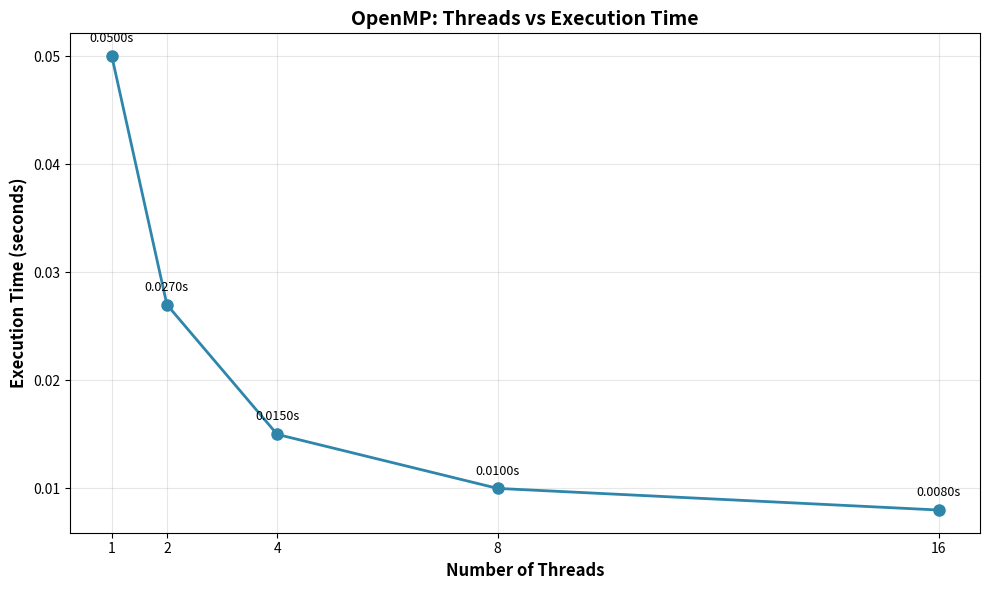
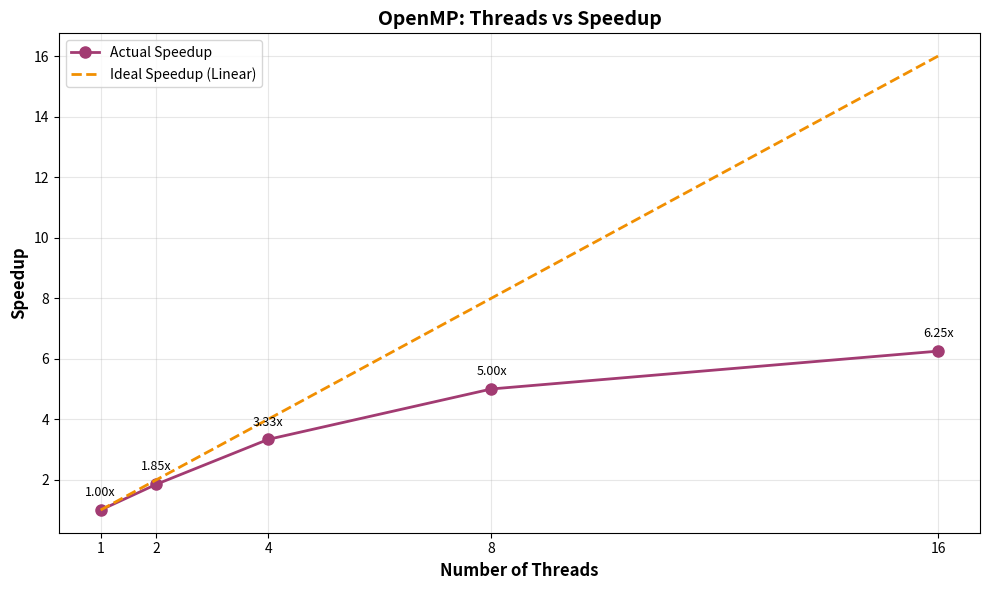

Write the Python code that produced these figures, in order.
"""
OpenMP Performance Analysis - Graph Generation
Generates:
1. Threads vs Execution Time
2. Threads vs Speedup
"""

import matplotlib.pyplot as plt
import numpy as np



threads = [1, 2, 4, 8, 16]

# Example data - REPLACE with your actual execution times (in seconds)
execution_times = [0.050, 0.027, 0.015, 0.010, 0.008]  # REPLACE WITH YOUR DATA

# Serial baseline time (for speedup calculation)
serial_time = execution_times[0]  # Usually the 1-thread time, or run separate serial version

# Calculate speedup
speedup = [serial_time / t for t in execution_times]

# Calculate efficiency
efficiency = [speedup[i] / threads[i] * 100 for i in range(len(threads))]

# ============================================
# GRAPH 1: Threads vs Execution Time
# ============================================
plt.figure(figsize=(10, 6))
plt.plot(threads, execution_times, marker='o', linewidth=2, markersize=8, color='#2E86AB')
plt.xlabel('Number of Threads', fontsize=12, fontweight='bold')
plt.ylabel('Execution Time (seconds)', fontsize=12, fontweight='bold')
plt.title('OpenMP: Threads vs Execution Time', fontsize=14, fontweight='bold')
plt.grid(True, alpha=0.3)
plt.xticks(threads)

# Add value labels on points
for i, (x, y) in enumerate(zip(threads, execution_times)):
    plt.annotate(f'{y:.4f}s', 
                xy=(x, y), 
                textcoords="offset points",
                xytext=(0, 10),
                ha='center',
                fontsize=9)

plt.tight_layout()
plt.savefig('openmp_threads_vs_time.png', dpi=300, bbox_inches='tight')
print("✅ Generated: openmp_threads_vs_time.png")
plt.close()

# ============================================
# GRAPH 2: Threads vs Speedup
# ============================================
plt.figure(figsize=(10, 6))

# Plot actual speedup
plt.plot(threads, speedup, marker='o', linewidth=2, markersize=8, 
         color='#A23B72', label='Actual Speedup')

# Plot ideal speedup (linear)
ideal_speedup = threads
plt.plot(threads, ideal_speedup, linestyle='--', linewidth=2, 
         color='#F18F01', label='Ideal Speedup (Linear)')

plt.xlabel('Number of Threads', fontsize=12, fontweight='bold')
plt.ylabel('Speedup', fontsize=12, fontweight='bold')
plt.title('OpenMP: Threads vs Speedup', fontsize=14, fontweight='bold')
plt.grid(True, alpha=0.3)
plt.xticks(threads)
plt.legend(fontsize=10)

# Add value labels on points
for i, (x, y) in enumerate(zip(threads, speedup)):
    plt.annotate(f'{y:.2f}x', 
                xy=(x, y), 
                textcoords="offset points",
                xytext=(0, 10),
                ha='center',
                fontsize=9)

plt.tight_layout()
plt.savefig('openmp_threads_vs_speedup.png', dpi=300, bbox_inches='tight')
print("✅ Generated: openmp_threads_vs_speedup.png")
plt.close()

# ============================================
# BONUS: Performance Summary Table
# ============================================
plt.figure(figsize=(10, 5))
plt.axis('off')

table_data = []
table_data.append(['Threads', 'Time (s)', 'Speedup', 'Efficiency (%)'])
for i in range(len(threads)):
    table_data.append([
        str(threads[i]),
        f'{execution_times[i]:.6f}',
        f'{speedup[i]:.2f}x',
        f'{efficiency[i]:.1f}%'
    ])

table = plt.table(cellText=table_data, cellLoc='center', loc='center',
                 colWidths=[0.2, 0.25, 0.25, 0.3])
table.auto_set_font_size(False)
table.set_fontsize(10)
table.scale(1, 2)

# Style header row
for i in range(4):
    table[(0, i)].set_facecolor('#2E86AB')
    table[(0, i)].set_text_props(weight='bold', color='white')

# Alternate row colors
for i in range(1, len(table_data)):
    color = '#E8F4F8' if i % 2 == 0 else 'white'
    for j in range(4):
        table[(i, j)].set_facecolor(color)

plt.title('OpenMP Performance Summary', fontsize=14, fontweight='bold', pad=20)
plt.tight_layout()
plt.savefig('openmp_performance_table.png', dpi=300, bbox_inches='tight')
print("✅ Generated: openmp_performance_table.png")
plt.close()

print("\n" + "="*60)
print("OpenMP Graph Generation Complete!")
print("="*60)
print("Generated files:")
print("  1. openmp_threads_vs_time.png")
print("  2. openmp_threads_vs_speedup.png")
print("  3. openmp_performance_table.png (bonus)")
print("\n⚠️  Remember to replace the example data with your actual test results!")
print("="*60)
